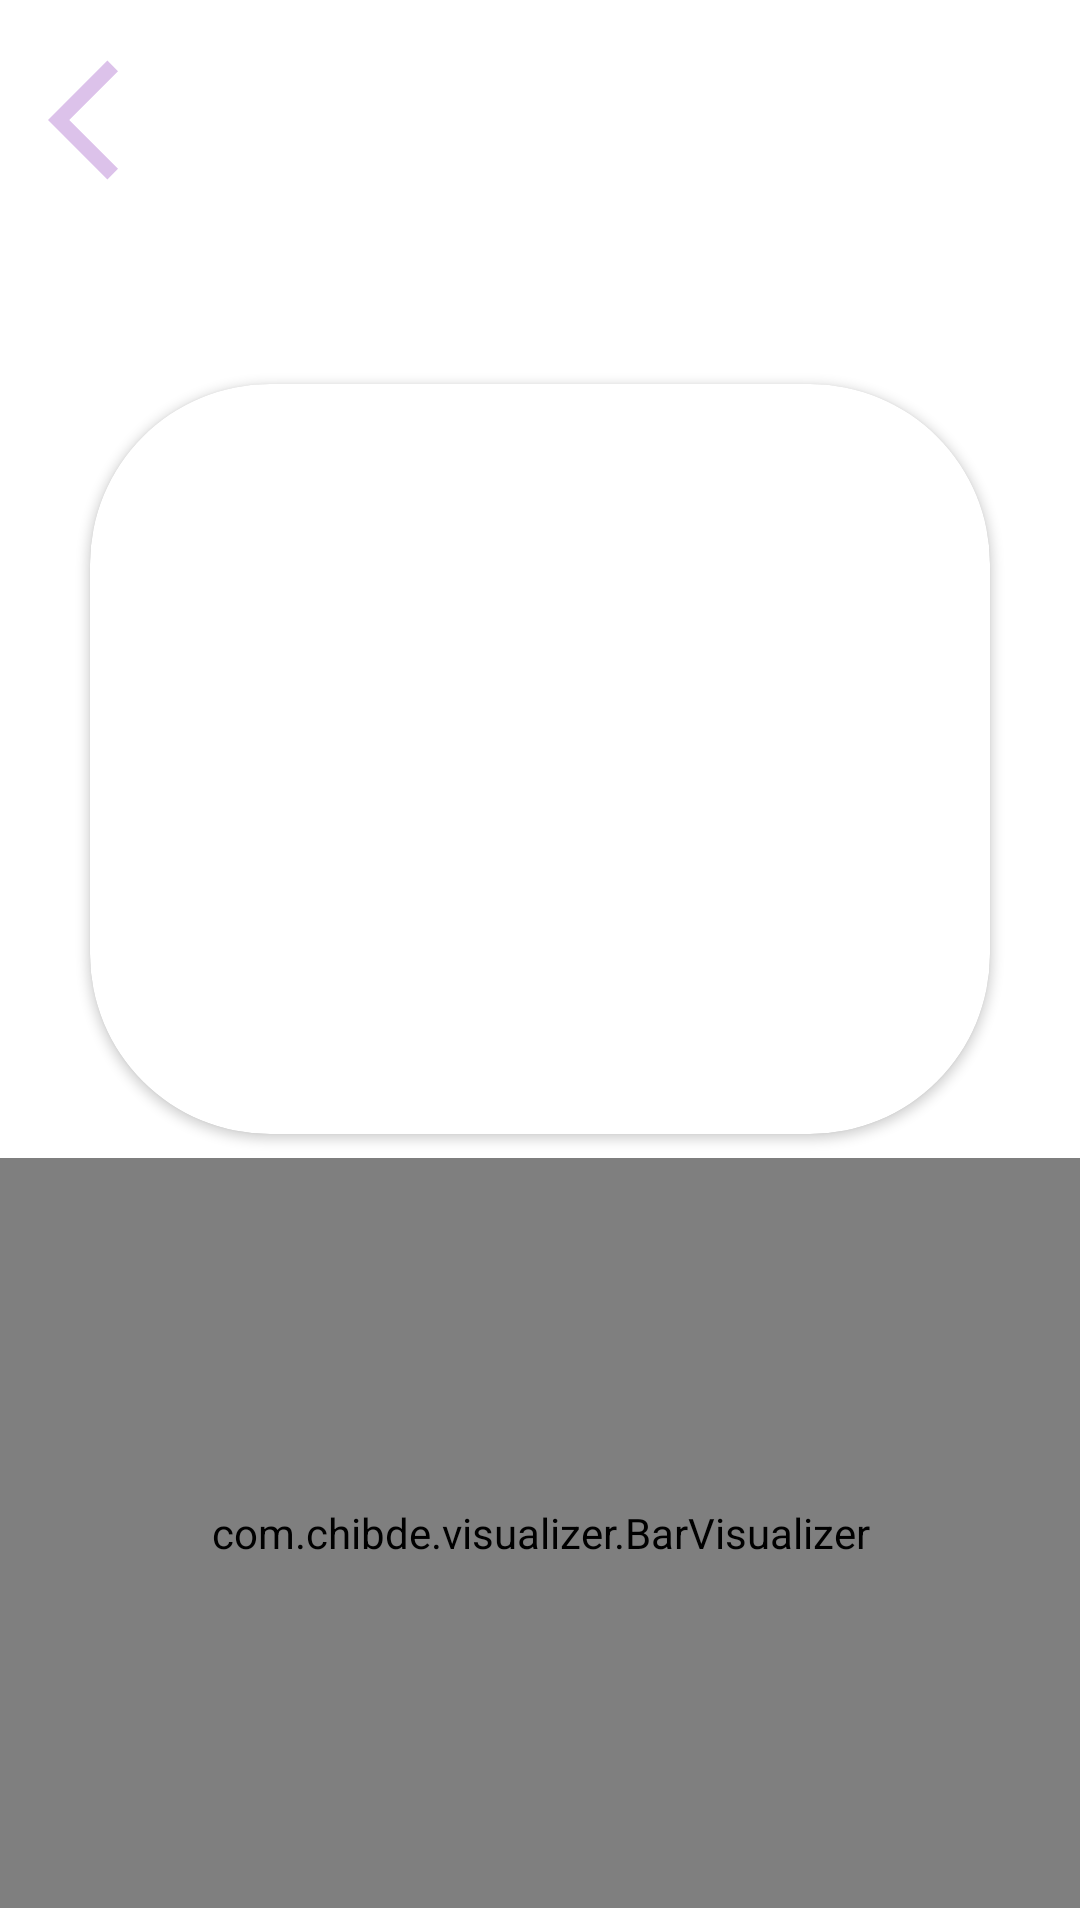

Layout XML and referenced resources for this Android screen:
<!-- AndroidManifest.xml: application theme Theme.MusicPlayer -->
<!-- res/layout/player_view.xml -->
<?xml version="1.0" encoding="utf-8"?>
<androidx.constraintlayout.widget.ConstraintLayout xmlns:android="http://schemas.android.com/apk/res/android"
    xmlns:app="http://schemas.android.com/apk/res-auto"
    android:layout_width="match_parent"
    android:layout_height="match_parent">

    <ImageView
        android:id="@+id/blur_image"
        android:layout_width="match_parent"
        android:layout_height="match_parent"
        android:background="@drawable/ic_music"
        android:scaleType="centerCrop" />

    <androidx.constraintlayout.widget.ConstraintLayout
        android:id="@+id/constraintLayout"
        android:layout_width="0dp"
        android:layout_height="wrap_content"
        app:layout_constraintEnd_toEndOf="parent"
        app:layout_constraintStart_toStartOf="parent"
        app:layout_constraintTop_toTopOf="parent">

        <ImageView
            android:id="@+id/player_back_btn"
            android:layout_width="wrap_content"
            android:layout_height="wrap_content"
            android:layout_marginStart="16dp"
            android:layout_marginTop="16dp"
            app:layout_constraintStart_toStartOf="parent"
            app:layout_constraintTop_toTopOf="parent"
            app:srcCompat="@drawable/arrow_back" />

        <TextView
            android:id="@+id/player_song_title"
            android:layout_width="wrap_content"
            android:maxWidth="200dp"
            android:layout_height="wrap_content"
            android:layout_marginStart="40dp"
            android:ellipsize="marquee"
            android:marqueeRepeatLimit="marquee_forever"
            android:singleLine="true"
            android:text="SongTitle"
            android:textSize="24sp"
            android:textColor="@color/white"
            android:textStyle="italic"
            app:layout_constraintBottom_toBottomOf="@+id/player_back_btn"
            app:layout_constraintStart_toEndOf="@+id/player_back_btn"
            app:layout_constraintTop_toTopOf="@+id/player_back_btn" />

    </androidx.constraintlayout.widget.ConstraintLayout>


    <androidx.constraintlayout.widget.ConstraintLayout
        android:layout_width="match_parent"
        android:layout_height="0dp"
        app:layout_constraintBottom_toBottomOf="parent"
        app:layout_constraintEnd_toEndOf="parent"
        app:layout_constraintStart_toStartOf="parent"
        app:layout_constraintTop_toBottomOf="@+id/constraintLayout">


        <androidx.cardview.widget.CardView
            android:id="@+id/cardView2"
            android:layout_width="wrap_content"
            android:layout_height="wrap_content"
            android:layout_marginTop="64dp"
            android:elevation="12dp"
            app:cardCornerRadius="60dp"
            app:layout_constraintEnd_toEndOf="parent"
            app:layout_constraintStart_toStartOf="parent"
            app:layout_constraintTop_toTopOf="parent">

            <ImageView
                android:id="@+id/player_song_cover"
                android:layout_width="300dp"
                android:layout_height="250dp"
                android:scaleType="centerCrop"
                android:src="@drawable/ic_music" />

        </androidx.cardview.widget.CardView>

        <SeekBar
            android:id="@+id/seekBar"
            style="@style/MySeekBar"
            android:layout_width="match_parent"
            android:layout_height="wrap_content"
            android:layout_marginStart="24dp"
            android:layout_marginTop="32dp"
            android:layout_marginEnd="24dp"
            app:layout_constraintEnd_toEndOf="parent"
            app:layout_constraintStart_toStartOf="parent"
            app:layout_constraintTop_toBottomOf="@+id/cardView2" />

        <TextView
            android:id="@+id/player_st_duration"
            android:layout_width="wrap_content"
            android:layout_height="wrap_content"
            android:layout_marginTop="12dp"
            android:text="TextView"
            android:textColor="@color/white"
            app:layout_constraintStart_toStartOf="@+id/seekBar"
            app:layout_constraintTop_toBottomOf="@+id/seekBar" />

        <TextView
            android:id="@+id/player_song_duration"
            android:layout_width="wrap_content"
            android:layout_height="wrap_content"
            android:text="TextView"
            android:textColor="@color/white"
            app:layout_constraintBottom_toBottomOf="@+id/player_st_duration"
            app:layout_constraintEnd_toEndOf="@+id/seekBar"
            app:layout_constraintTop_toTopOf="@+id/player_st_duration" />

        <ImageButton
            android:id="@+id/player_shuffle_repeat"
            android:layout_width="32dp"
            android:layout_height="32dp"
            android:layout_marginEnd="72dp"
            android:background="@color/design_default_color_primary"
            app:layout_constraintBottom_toBottomOf="@+id/player_skip_previous"
            app:layout_constraintEnd_toStartOf="@+id/player_skip_previous"
            app:layout_constraintStart_toStartOf="@+id/player_st_duration"
            app:layout_constraintTop_toTopOf="@+id/player_skip_previous"
            app:srcCompat="@drawable/repeat_one" />

        <ImageButton
            android:id="@+id/player_skip_previous"
            android:layout_width="32dp"
            android:layout_height="32dp"
            android:layout_marginEnd="6dp"
            android:background="@color/design_default_color_primary"
            app:layout_constraintBottom_toBottomOf="@+id/player_play"
            app:layout_constraintEnd_toStartOf="@+id/player_play"
            app:layout_constraintTop_toTopOf="@+id/player_play"
            app:srcCompat="@drawable/skip_previous" />

        <ImageButton
            android:id="@+id/player_play"
            android:layout_width="48dp"
            android:layout_height="48dp"
            android:layout_marginTop="72dp"
            android:background="@color/design_default_color_primary"
            app:layout_constraintBottom_toTopOf="@+id/barVisualizer"
            app:layout_constraintEnd_toEndOf="parent"
            app:layout_constraintStart_toStartOf="parent"
            app:layout_constraintTop_toBottomOf="@+id/seekBar"
            app:srcCompat="@drawable/play" />

        <ImageButton
            android:id="@+id/player_skip_next"
            android:layout_width="32dp"
            android:layout_height="32dp"
            android:layout_marginStart="8dp"
            android:background="@color/design_default_color_primary"
            app:layout_constraintBottom_toBottomOf="@+id/player_play"
            app:layout_constraintStart_toEndOf="@+id/player_play"
            app:layout_constraintTop_toTopOf="@+id/player_play"
            app:srcCompat="@drawable/skip_next" />

        <ImageButton
            android:id="@+id/player_play_list"
            android:layout_width="32dp"
            android:layout_height="32dp"
            android:layout_marginStart="72dp"
            android:background="@color/design_default_color_primary"
            app:layout_constraintBottom_toBottomOf="@+id/player_skip_next"
            app:layout_constraintEnd_toEndOf="@+id/player_song_duration"
            app:layout_constraintStart_toEndOf="@+id/player_skip_next"
            app:layout_constraintTop_toTopOf="@+id/player_skip_next"
            app:srcCompat="@drawable/playlist" />

        <com.chibde.visualizer.BarVisualizer
            android:id="@+id/barVisualizer"
            android:layout_width="match_parent"
            android:layout_height="250dp"
            android:layout_marginBottom="4dp"
            app:layout_constraintBottom_toBottomOf="parent"
            app:layout_constraintEnd_toEndOf="parent"
            app:layout_constraintHorizontal_bias="0.0"
            app:layout_constraintStart_toStartOf="parent" />
    </androidx.constraintlayout.widget.ConstraintLayout>
</androidx.constraintlayout.widget.ConstraintLayout>
<!-- resources referenced by this layout -->
<resources>
  <color name="white">#FFFFFFFF</color>
  <!-- drawable arrow_back (drawable) -->
  <vector xmlns:android="http://schemas.android.com/apk/res/android"
      android:width="48dp"
      android:height="48dp"
      android:autoMirrored="true"
      android:tint="#DCC2EA"
      android:viewportWidth="24"
      android:viewportHeight="24">
      <path
          android:fillColor="@android:color/white"
          android:pathData="M11.67,3.87L9.9,2.1 0,12l9.9,9.9 1.77,-1.77L3.54,12z" />
  </vector>
  <!-- drawable play (drawable) -->
  <vector xmlns:android="http://schemas.android.com/apk/res/android"
      android:width="48dp"
      android:height="48dp"
      android:tint="#DCC2EA"
      android:viewportWidth="24"
      android:viewportHeight="24">
      <path
          android:fillColor="@android:color/white"
          android:pathData="M8,5v14l11,-7z" />
  </vector>
  <!-- drawable playlist (drawable) -->
  <vector xmlns:android="http://schemas.android.com/apk/res/android"
      android:width="32dp"
      android:height="32dp"
      android:tint="#DCC2EA"
      android:viewportWidth="24"
      android:viewportHeight="24">
      <path
          android:fillColor="@android:color/white"
          android:pathData="M4,10h12v2L4,12zM4,6h12v2L4,8zM4,14h8v2L4,16zM14,14v6l5,-3z" />
  </vector>
  <!-- drawable repeat_one (drawable) -->
  <vector xmlns:android="http://schemas.android.com/apk/res/android"
      android:width="32dp"
      android:height="32dp"
      android:tint="#DCC2EA"
      android:viewportWidth="24"
      android:viewportHeight="24">
      <path
          android:fillColor="@android:color/white"
          android:pathData="M7,7h10v3l4,-4 -4,-4v3L5,5v6h2L7,7zM17,17L7,17v-3l-4,4 4,4v-3h12v-6h-2v4zM13,15L13,9h-1l-2,1v1h1.5v4L13,15z" />
  </vector>
  <!-- drawable skip_next (drawable) -->
  <vector xmlns:android="http://schemas.android.com/apk/res/android"
      android:width="32dp"
      android:height="32dp"
      android:tint="#DCC2EA"
      android:viewportWidth="24"
      android:viewportHeight="24">
      <path
          android:fillColor="@android:color/white"
          android:pathData="M6,18l8.5,-6L6,6v12zM16,6v12h2V6h-2z" />
  </vector>
  <!-- drawable skip_previous (drawable) -->
  <vector xmlns:android="http://schemas.android.com/apk/res/android"
      android:width="32dp"
      android:height="32dp"
      android:tint="#DCC2EA"
      android:viewportWidth="24"
      android:viewportHeight="24">
      <path
          android:fillColor="@android:color/white"
          android:pathData="M6,6h2v12L6,18zM9.5,12l8.5,6L18,6z" />
  </vector>
  <style name="MySeekBar" parent="Widget.AppCompat.SeekBar">
          <item name="android:progressBackgroundTint">#DCC2EA</item>
          <item name="android:progressTint">#9e47ff</item>
          <item name="android:thumbTint">@color/primary_color</item>
          <item name="maxHeight">12dp</item>
          <item name="minHeight">8dp</item>
          <item name="thumbStrokeWidth">12dp</item>
      </style>
  <style name="Theme.MusicPlayer" parent="Theme.MaterialComponents.DayNight.NoActionBar">
          
          <item name="colorPrimary">@color/primary_color</item>
          <item name="colorPrimaryVariant">@color/purple_700</item>
          <item name="colorOnPrimary">@color/white</item>
          
          <item name="colorSecondary">@color/teal_200</item>
          <item name="colorSecondaryVariant">@color/teal_700</item>
          <item name="colorOnSecondary">@color/white</item>
          
          <item name="android:statusBarColor">?attr/colorPrimaryVariant</item>
          
      </style>
  <color name="primary_color">#250c40</color>
  <color name="purple_700">#FF3700B3</color>
  <color name="teal_200">#FF03DAC5</color>
  <color name="teal_700">#FF018786</color>
</resources>
